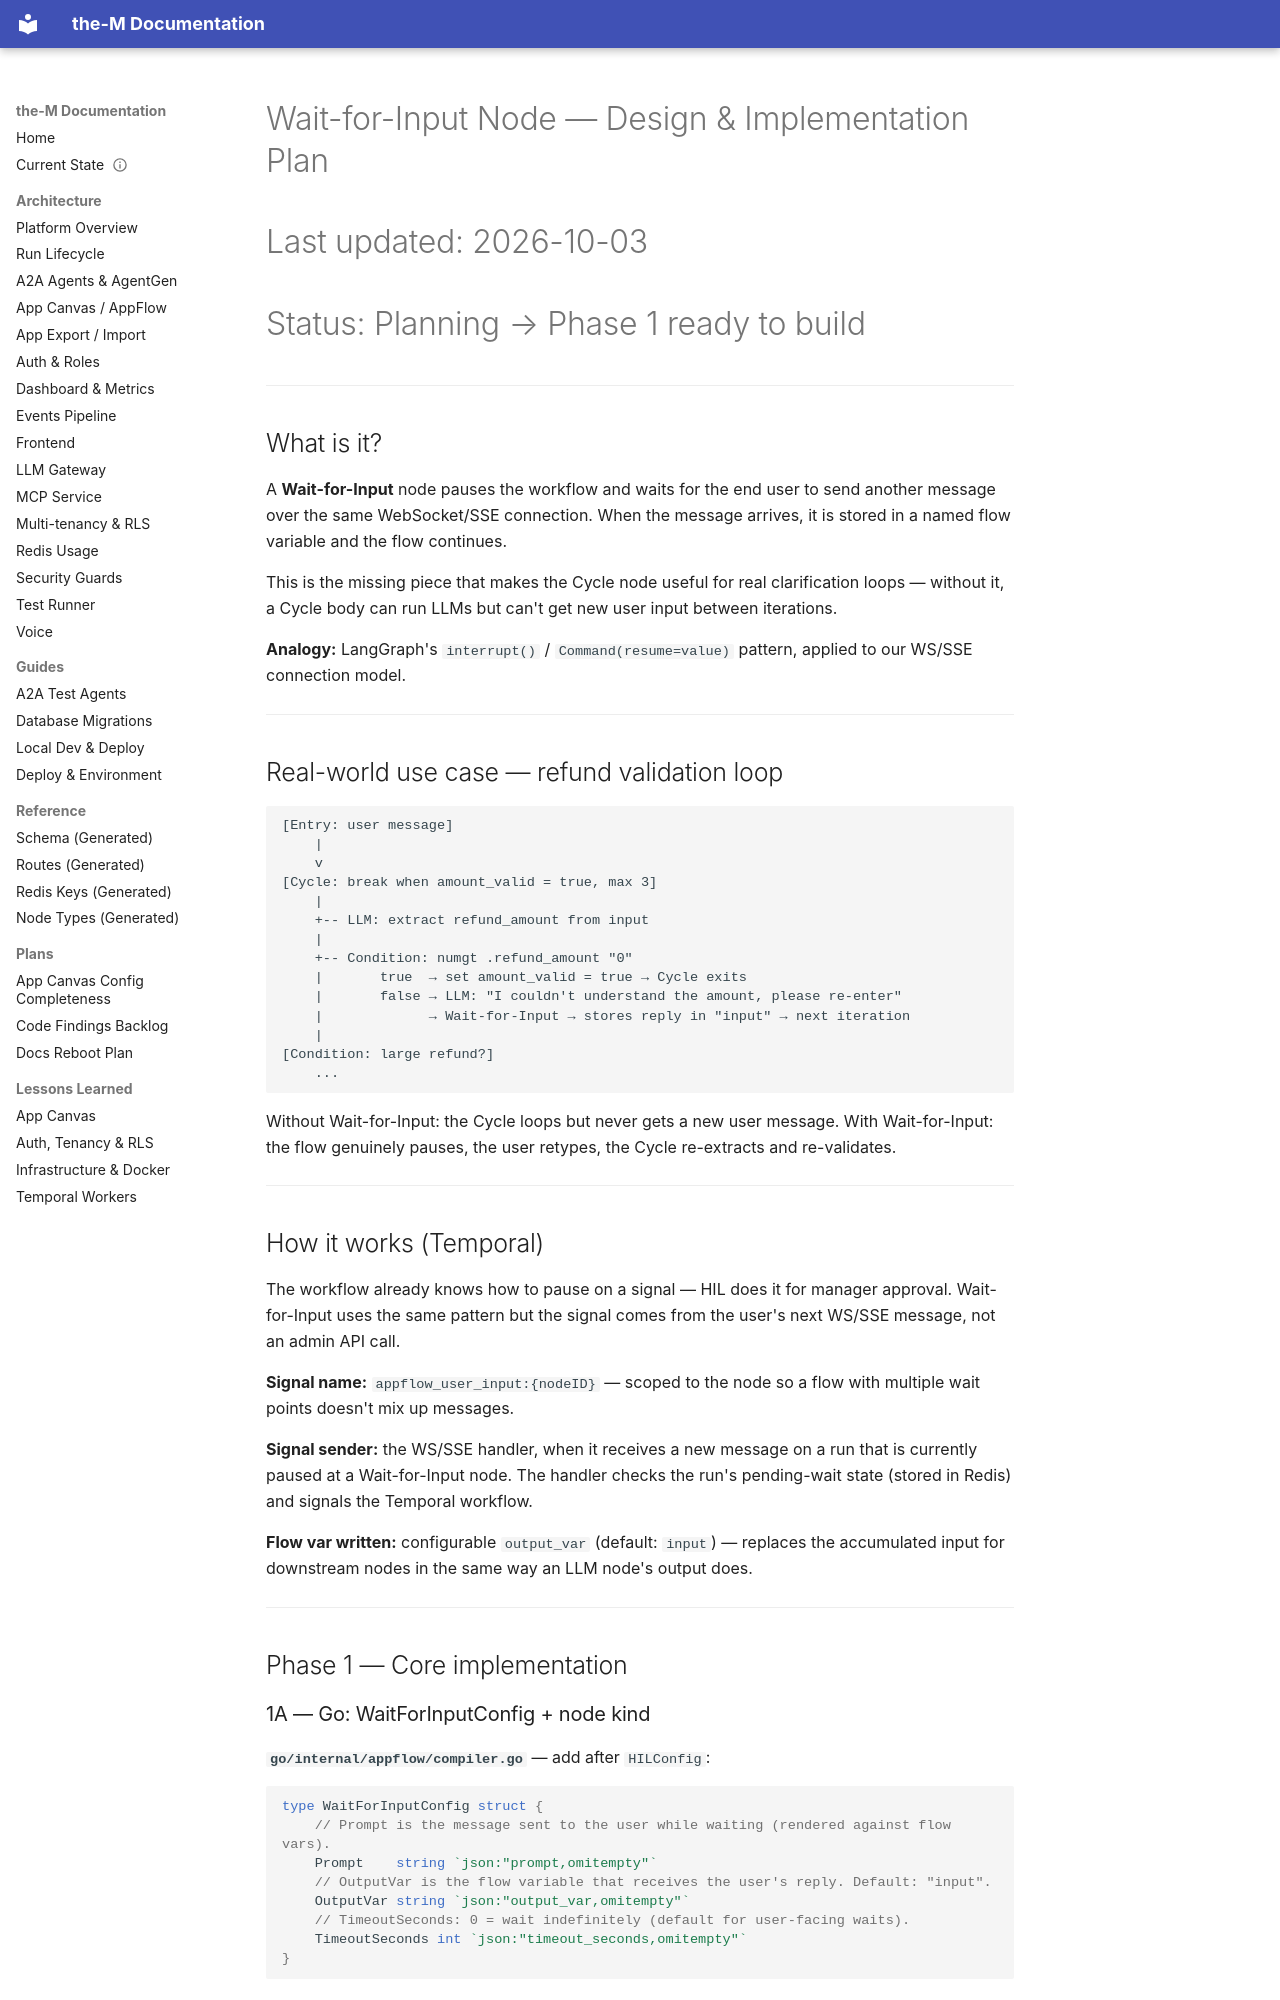

repository: aviciot/theM · page: WAIT_FOR_INPUT_PLAN/index.html · generator: mkdocs

# Wait-for-Input Node — Design & Implementation Plan
# Last updated: 2026-10-03
# Status: Planning → Phase 1 ready to build

---

## What is it?

A **Wait-for-Input** node pauses the workflow and waits for the end user to send
another message over the same WebSocket/SSE connection. When the message arrives,
it is stored in a named flow variable and the flow continues.

This is the missing piece that makes the Cycle node useful for real clarification
loops — without it, a Cycle body can run LLMs but can't get new user input between
iterations.

**Analogy:** LangGraph's `interrupt()` / `Command(resume=value)` pattern, applied
to our WS/SSE connection model.

---

## Real-world use case — refund validation loop

```
[Entry: user message]
    |
    v
[Cycle: break when amount_valid = true, max 3]
    |
    +-- LLM: extract refund_amount from input
    |
    +-- Condition: numgt .refund_amount "0"
    |       true  → set amount_valid = true → Cycle exits
    |       false → LLM: "I couldn't understand the amount, please re-enter"
    |             → Wait-for-Input → stores reply in "input" → next iteration
    |
[Condition: large refund?]
    ...
```

Without Wait-for-Input: the Cycle loops but never gets a new user message.
With Wait-for-Input: the flow genuinely pauses, the user retypes, the Cycle
re-extracts and re-validates.

---

## How it works (Temporal)

The workflow already knows how to pause on a signal — HIL does it for manager
approval. Wait-for-Input uses the same pattern but the signal comes from the
user's next WS/SSE message, not an admin API call.

**Signal name:** `appflow_user_input:{nodeID}` — scoped to the node so a flow
with multiple wait points doesn't mix up messages.

**Signal sender:** the WS/SSE handler, when it receives a new message on a run
that is currently paused at a Wait-for-Input node. The handler checks the run's
pending-wait state (stored in Redis) and signals the Temporal workflow.

**Flow var written:** configurable `output_var` (default: `input`) — replaces
the accumulated input for downstream nodes in the same way an LLM node's
output does.

---

## Phase 1 — Core implementation
